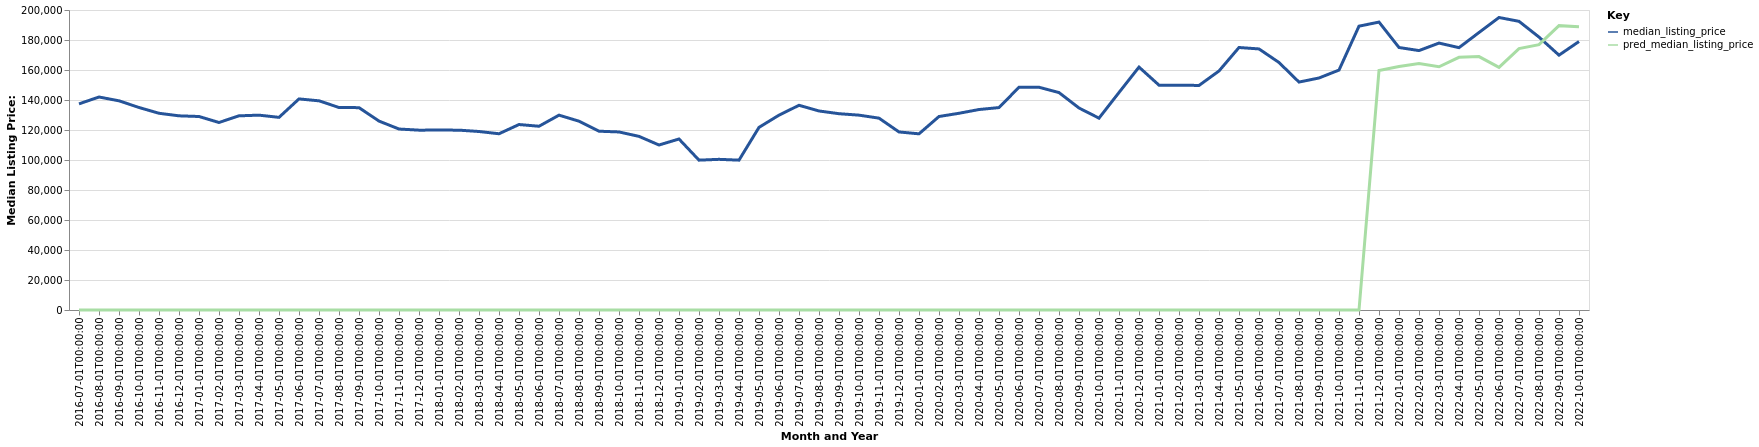

The table this chart was drawn from, first rows:
date, time_idx, median_listing_price, thirty_year_interest_rate_five, month, county_name, active_listing_count, pred_median_listing_price, month_year
2016-07-01, 0, 137425, 3.72, 7, Cortland, NY, 244.0, 0, Jul-2016
2016-08-01, 1, 142000, 3.73, 8, Cortland, NY, 245.0, 0, Aug-2016
2016-09-01, 2, 139450, 3.66, 9, Cortland, NY, 245.0, 0, Sep-2016
2016-10-01, 3, 135000, 3.64, 10, Cortland, NY, 234.0, 0, Oct-2016
2016-11-01, 4, 131150, 3.66, 11, Cortland, NY, 227.0, 0, Nov-2016
2016-12-01, 5, 129450, 3.48, 12, Cortland, NY, 199.0, 0, Dec-2016
2017-01-01, 6, 129000, 3.45, 1, Cortland, NY, 178.0, 0, Jan-2017
2017-02-01, 7, 125000, 3.5, 2, Cortland, NY, 182.0, 0, Feb-2017
2017-03-01, 8, 129450, 3.52, 3, Cortland, NY, 173.0, 0, Mar-2017
2017-04-01, 9, 129900, 4.03, 4, Cortland, NY, 172.0, 0, Apr-2017
2017-05-01, 10, 128425, 4.32, 5, Cortland, NY, 177.0, 0, May-2017
2017-06-01, 11, 140725, 4.2, 6, Cortland, NY, 185.0, 0, Jun-2017
2017-07-01, 12, 139450, 4.19, 7, Cortland, NY, 196.0, 0, Jul-2017
2017-08-01, 13, 135000, 4.3, 8, Cortland, NY, 208.0, 0, Aug-2017
2017-09-01, 14, 134900, 4.1, 9, Cortland, NY, 215.0, 0, Sep-2017
2017-10-01, 15, 125950, 4.05, 10, Cortland, NY, 213.0, 0, Oct-2017
2017-11-01, 16, 120650, 3.94, 11, Cortland, NY, 211.0, 0, Nov-2017
2017-12-01, 17, 119900, 4.03, 12, Cortland, NY, 194.0, 0, Dec-2017
2018-01-01, 18, 119950, 3.93, 1, Cortland, NY, 185.0, 0, Jan-2018
2018-02-01, 19, 119900, 3.83, 2, Cortland, NY, 182.0, 0, Feb-2018
2018-03-01, 20, 119000, 3.94, 3, Cortland, NY, 166.0, 0, Mar-2018
2018-04-01, 21, 117500, 3.95, 4, Cortland, NY, 180.0, 0, Apr-2018
2018-05-01, 22, 123650, 3.99, 5, Cortland, NY, 171.0, 0, May-2018
2018-06-01, 23, 122500, 4.15, 6, Cortland, NY, 181.0, 0, Jun-2018
2018-07-01, 24, 129900, 4.4, 7, Cortland, NY, 213.0, 0, Jul-2018
2018-08-01, 25, 125875, 4.46, 8, Cortland, NY, 205.0, 0, Aug-2018
2018-09-01, 26, 119200, 4.58, 9, Cortland, NY, 208.0, 0, Sep-2018
2018-10-01, 27, 118700, 4.66, 10, Cortland, NY, 209.0, 0, Oct-2018
2018-11-01, 28, 115750, 4.62, 11, Cortland, NY, 196.0, 0, Nov-2018
2018-12-01, 29, 110000, 4.54, 12, Cortland, NY, 186.0, 0, Dec-2018
2019-01-01, 30, 114000, 4.6, 1, Cortland, NY, 165.0, 0, Jan-2019
2019-02-01, 31, 99900, 4.72, 2, Cortland, NY, 155.0, 0, Feb-2019
2019-03-01, 32, 100445, 4.9, 3, Cortland, NY, 157.0, 0, Mar-2019
2019-04-01, 33, 99900, 4.94, 4, Cortland, NY, 149.0, 0, Apr-2019
2019-05-01, 34, 121750, 4.75, 5, Cortland, NY, 162.0, 0, May-2019
2019-06-01, 35, 129900, 4.51, 6, Cortland, NY, 183.0, 0, Jun-2019
2019-07-01, 36, 136475, 4.41, 7, Cortland, NY, 188.0, 0, Jul-2019
2019-08-01, 37, 132686, 4.41, 8, Cortland, NY, 185.0, 0, Aug-2019
2019-09-01, 38, 130866, 4.2, 9, Cortland, NY, 185.0, 0, Sep-2019
2019-10-01, 39, 129902, 4.14, 10, Cortland, NY, 183.0, 0, Oct-2019
2019-11-01, 40, 127900, 3.84, 11, Cortland, NY, 176.0, 0, Nov-2019
2019-12-01, 41, 118700, 3.81, 12, Cortland, NY, 152.0, 0, Dec-2019
2020-01-01, 42, 117450, 3.75, 1, Cortland, NY, 140.0, 0, Jan-2020
2020-02-01, 43, 129000, 3.73, 2, Cortland, NY, 139.0, 0, Feb-2020
2020-03-01, 44, 131150, 3.78, 3, Cortland, NY, 136.0, 0, Mar-2020
2020-04-01, 45, 133650, 3.75, 4, Cortland, NY, 127.0, 0, Apr-2020
2020-05-01, 46, 134950, 3.74, 5, Cortland, NY, 125.0, 0, May-2020
2020-06-01, 47, 148500, 3.72, 6, Cortland, NY, 135.0, 0, Jun-2020
2020-07-01, 48, 148500, 3.49, 7, Cortland, NY, 131.0, 0, Jul-2020
2020-08-01, 49, 144950, 3.65, 8, Cortland, NY, 122.0, 0, Aug-2020
2020-09-01, 50, 134675, 3.33, 9, Cortland, NY, 118.0, 0, Sep-2020
2020-10-01, 51, 127900, 3.28, 10, Cortland, NY, 114.0, 0, Oct-2020
2020-11-01, 52, 145000, 3.21, 11, Cortland, NY, 100.0, 0, Nov-2020
2020-12-01, 53, 161950, 3.07, 12, Cortland, NY, 81.0, 0, Dec-2020
2021-01-01, 54, 149900, 2.99, 1, Cortland, NY, 75.0, 0, Jan-2021
2021-02-01, 55, 149900, 2.93, 2, Cortland, NY, 72.0, 0, Feb-2021
2021-03-01, 56, 149700, 2.88, 3, Cortland, NY, 65.0, 0, Mar-2021
2021-04-01, 57, 159350, 2.84, 4, Cortland, NY, 63.0, 0, Apr-2021
2021-05-01, 58, 175000, 2.71, 5, Cortland, NY, 62.0, 0, May-2021
2021-06-01, 59, 174050, 2.79, 6, Cortland, NY, 63.0, 0, Jun-2021
... 16 more rows
